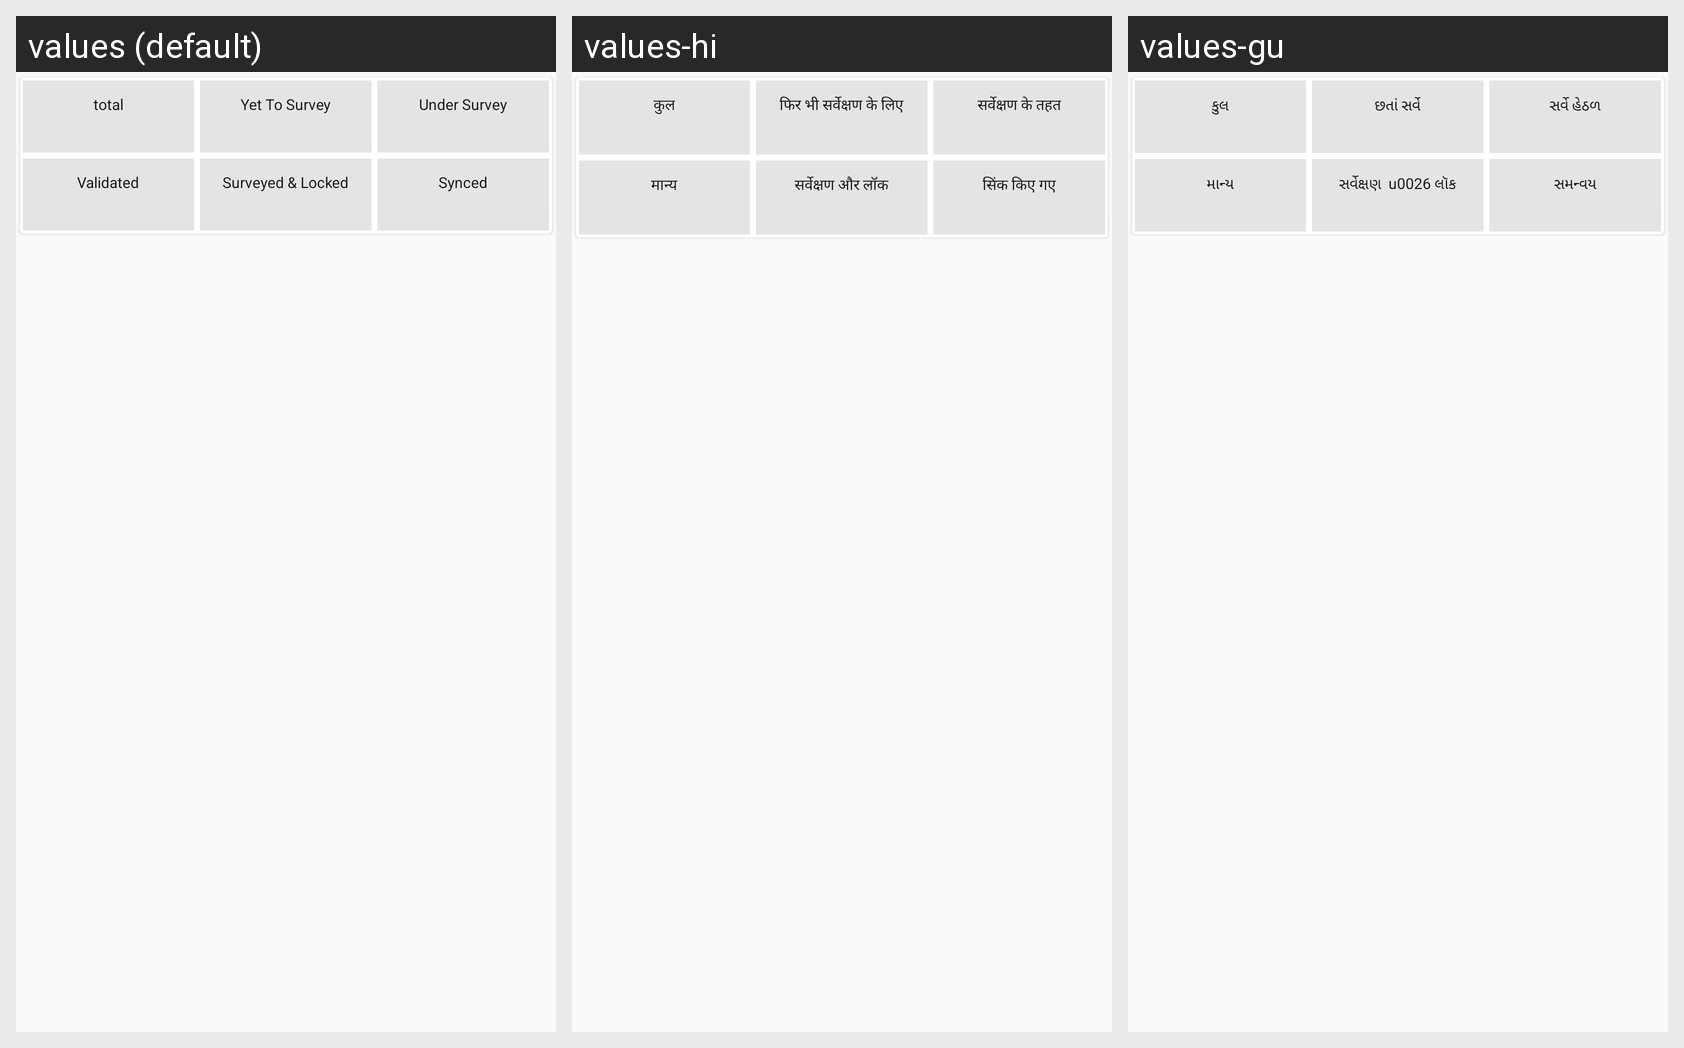

Locale-by-locale string values for the Android screen shown in this grid:
Android screen res/layout/fragment_member_status_dadhboard.xml rendered under 3 locales, left to right: values (default), values-hi, values-gu. Device: Nexus 5 (rendered at 1080×1920; each locale shown at half size, 540×960, under a caption strip naming it); theme myTheme.
Strings drawn on this screen, with the default value and each locale's value (text and hints the layout hard-codes, and strings that could not be matched under every locale, appear in the picture but are not listed):

total
  values: total
  values-hi: कुल
  values-gu: કુલ

yet_to_survey
  values: Yet To Survey
  values-hi: फिर भी सर्वेक्षण के लिए
  values-gu: છતાં સર્વે

under_survey
  values: Under Survey
  values-hi: सर्वेक्षण के तहत
  values-gu: સર્વે હેઠળ

validated
  values: Validated
  values-hi: मान्य
  values-gu: માન્ય

surveyAndLocked
  values: Surveyed & Locked
  values-hi: सर्वेक्षण और लॉक
  values-gu: સર્વેક્ષણ  u0026 લૉક

synced
  values: Synced
  values-hi: सिंक किए गए
  values-gu: સમન્વય
